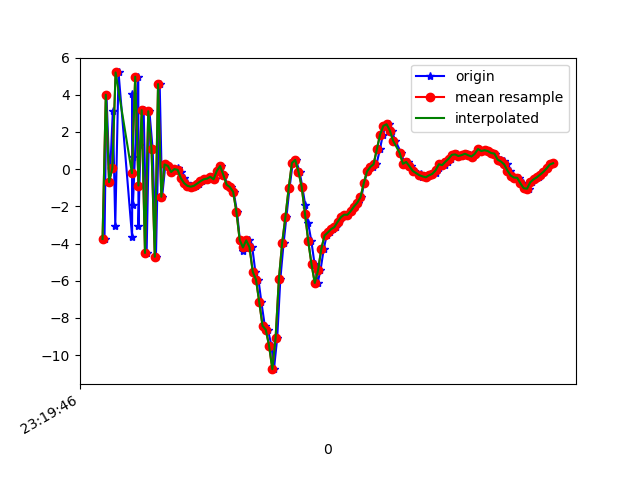

Data behind this chart, as committed beside it:
1617837587092, 533230661603701, -3.7570002, -0.15110016, -5.249348
1617837587104, 533230680834471, 4.005, 1.806, 4.949
1617837587124, 533230700065241, -0.6962, 0.9947, -7.865
1617837587143, 533230719296011, 3.147, 1.568, 8.671
1617837587158, 533230738526781, -3.043, 0.3631, -5.856
1617837587178, 533230757757551, 5.204, 2.602, 3.771
1617837587261, 533230776988321, -3.648, 0.7595, 1.754
1617837587263, 533230796219091, 4.047, 2.109, -4.653
1617837587264, 533230815449861, 0.6601, 1.582, 8.084
1617837587266, 533230834680631, -1.921, 1.033, -6.853
1617837587299, 533230853911401, 4.976, 2.538, 4.241
1617837587300, 533230873142171, -3.044, 0.8625, 3.444
1617837587312, 533230892372941, 1.285, 1.722, -6.93
1617837587332, 533230911603711, 3.173, 2.156, 7.931
1617837587350, 533230930834481, -4.507, 0.2616, -0.9209
1617837587367, 533230950065251, 3.117, 1.562, -4.237
1617837587387, 533230969296021, 1.072, 1.29, 8.95
1617837587407, 533230988526791, -4.712, -0.1427, -2.866
1617837587430, 533231007757561, 4.577, 0.996, -0.8783
1617837587445, 533231026988331, -1.486, 0.06486, -0.8098
1617837587465, 533231046219101, 0.2546, -0.149, 2.201
1617837587483, 533231065449871, 0.177, -0.7496, 2.789
1617837587503, 533231084680641, -0.1521, -0.5294, 2.331
1617837587521, 533231103911411, 0.003582, 0.2222, 1.726
1617837587540, 533231123142181, 0.0752, 0.9126, 0.9697
1617837587559, 533231142372951, -0.1495, 0.8551, 0.6359
1617837587579, 533231161603721, -0.49, 0.5898, 0.4755
1617837587595, 533231180834491, -0.7529, 0.4498, 0.07586
1617837587616, 533231200065261, -0.8976, 0.2118, -0.1918
1617837587635, 533231219296031, -0.943, 0.02828, -0.3533
1617837587653, 533231238526801, -0.8936, 0.2988, -0.3056
1617837587673, 533231257757571, -0.7736, 0.391, -0.09172
1617837587692, 533231276988341, -0.6463, -0.003714, 0.2347
1617837587712, 533231296219111, -0.5442, -0.1193, 0.4878
1617837587730, 533231315449881, -0.5089, 0.3337, 0.1745
1617837587749, 533231334807598, -0.4099, 0.4608, -0.3818
1617837587770, 533231354038368, -0.5447, 0.4909, 0.1663
1617837587788, 533231373269138, -0.09144, 0.6325, 0.7497
1617837587807, 533231392499908, 0.1687, 0.6808, 0.1754
1617837587825, 533231411730678, -0.3086, 1.333, -0.9362
1617837587845, 533231430961448, -0.8338, 2.975, -2.209
1617837587864, 533231450192218, -0.9633, 3.724, -3.121
1617837587883, 533231469422988, -1.219, 3.505, -4.121
1617837587904, 533231488653758, -2.303, 4.084, -4.96
1617837587921, 533231507884528, -3.807, 5.302, -5.995
1617837587940, 533231527115298, -4.404, 5.054, -6.745
1617837587958, 533231546346068, -4.023, 4.991, -7.336
1617837587979, 533231565576838, -3.831, 5.498, -7.852
1617837587997, 533231584807608, -4.194, 5.531, -8.085
1617837588016, 533231604038378, -5.517, 4.189, -6.941
1617837588035, 533231623269148, -5.943, 2.508, -4.972
1617837588053, 533231642499918, -7.16, -0.2926, -3.461
1617837588074, 533231661730688, -8.429, -3.507, -0.2058
1617837588093, 533231680961458, -8.636, -4.207, 1.343
1617837588115, 533231700192228, -9.499, -7.577, 4.704
1617837588130, 533231719422998, -10.76, -11.97, 7.606
1617837588150, 533231738653768, -9.074, -14.03, 10.28
1617837588169, 533231757884538, -5.93, -11.83, 13.35
1617837588189, 533231777115308, -3.986, -7.167, 13.42
1617837588206, 533231796346078, -2.572, -2.626, 11.76
1617837588225, 533231815576848, -1.033, -0.6979, 11.22
... 84 more rows
